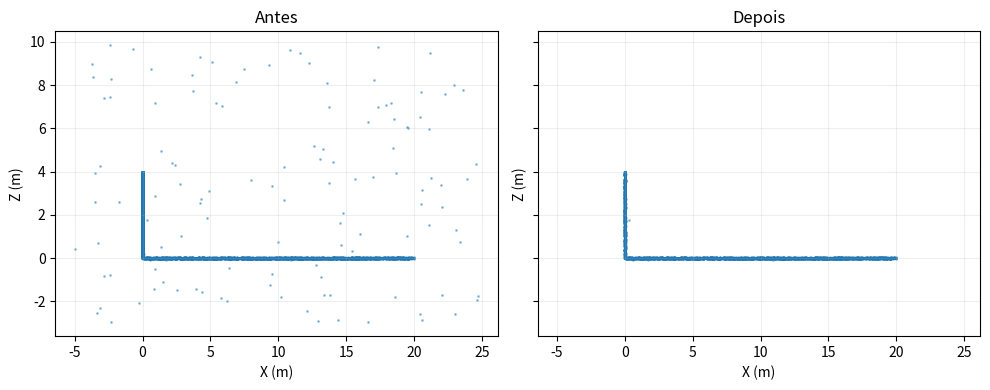

This figure's Python source:
from pathlib import Path
import hashlib
import numpy as np
import pandas as pd
import matplotlib.pyplot as plt
from scipy.spatial import cKDTree

diario = pd.DataFrame([
    {'hora': '08:00', 'evento': 'Inspeção e inicialização', 'status': 'OK', 'observacao': ''},
    {'hora': '08:20', 'evento': 'Trecho de teste', 'status': 'A VALIDAR', 'observacao': 'Processar antes da missão'},
    {'hora': '09:00', 'evento': 'Campanha 1', 'status': 'PLANEJADO', 'observacao': ''},
])
diario

check_campo = pd.DataFrame({
    'item': ['arquivos abrem', 'trajetória contínua', 'loop fechado', 'cobertura crítica', 'backup A', 'backup B'],
    'resultado': ['A VERIFICAR'] * 6,
    'evidencia': [''] * 6,
})
check_campo

rng = np.random.default_rng(100)
n = 4000
piso = np.column_stack([rng.uniform(0, 20, n), rng.uniform(0, 12, n), rng.normal(0, .02, n)])
parede = np.column_stack([rng.normal(0, .02, n//2), rng.uniform(0, 12, n//2), rng.uniform(0, 4, n//2)])
outliers = rng.uniform([-5, -5, -3], [25, 17, 10], size=(120, 3))
pontos = np.vstack([piso, parede, outliers])
pontos.shape

arvore = cKDTree(pontos)
distancias, _ = arvore.query(pontos, k=9)
distancia_media = distancias[:, 1:].mean(axis=1)
limite = np.median(distancia_media) + 4 * np.median(np.abs(distancia_media - np.median(distancia_media)))
mascara = distancia_media <= limite
pontos_filtrados = pontos[mascara]
pd.Series({'originais': len(pontos), 'mantidos': mascara.sum(), 'removidos': (~mascara).sum(), 'limiar_m': limite}).to_frame('valor')

fig, eixos = plt.subplots(1, 2, figsize=(10, 4), sharex=True, sharey=True)
for ax, dados, titulo in zip(eixos, [pontos, pontos_filtrados], ['Antes', 'Depois']):
    ax.scatter(dados[:,0], dados[:,2], s=1, alpha=.4)
    ax.set(title=titulo, xlabel='X (m)', ylabel='Z (m)')
    ax.grid(alpha=.2)
plt.tight_layout(); plt.show()

voxel_m = 0.05
indices_voxel = np.floor(pontos_filtrados / voxel_m).astype(np.int64)
_, indices_unicos = np.unique(indices_voxel, axis=0, return_index=True)
pontos_reduzidos = pontos_filtrados[np.sort(indices_unicos)]
print(f'{len(pontos_filtrados):,} -> {len(pontos_reduzidos):,} pontos com voxel de {voxel_m:.2f} m')
